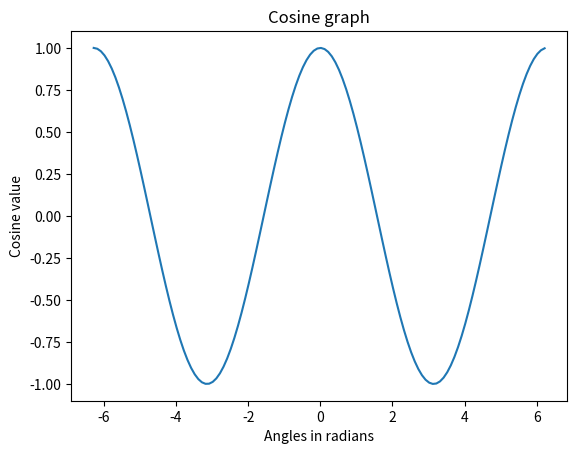

Source code (Python):
# Plot cosine curve

import matplotlib.pyplot as plt
import numpy as np

x = np.arange(- 2 * np.pi, 2 * np.pi, 0.1)
y = np.cos(x)

plt.plot(x, y)
plt.title('Cosine graph')
plt.xlabel('Angles in radians')
plt.ylabel('Cosine value')
plt.show()